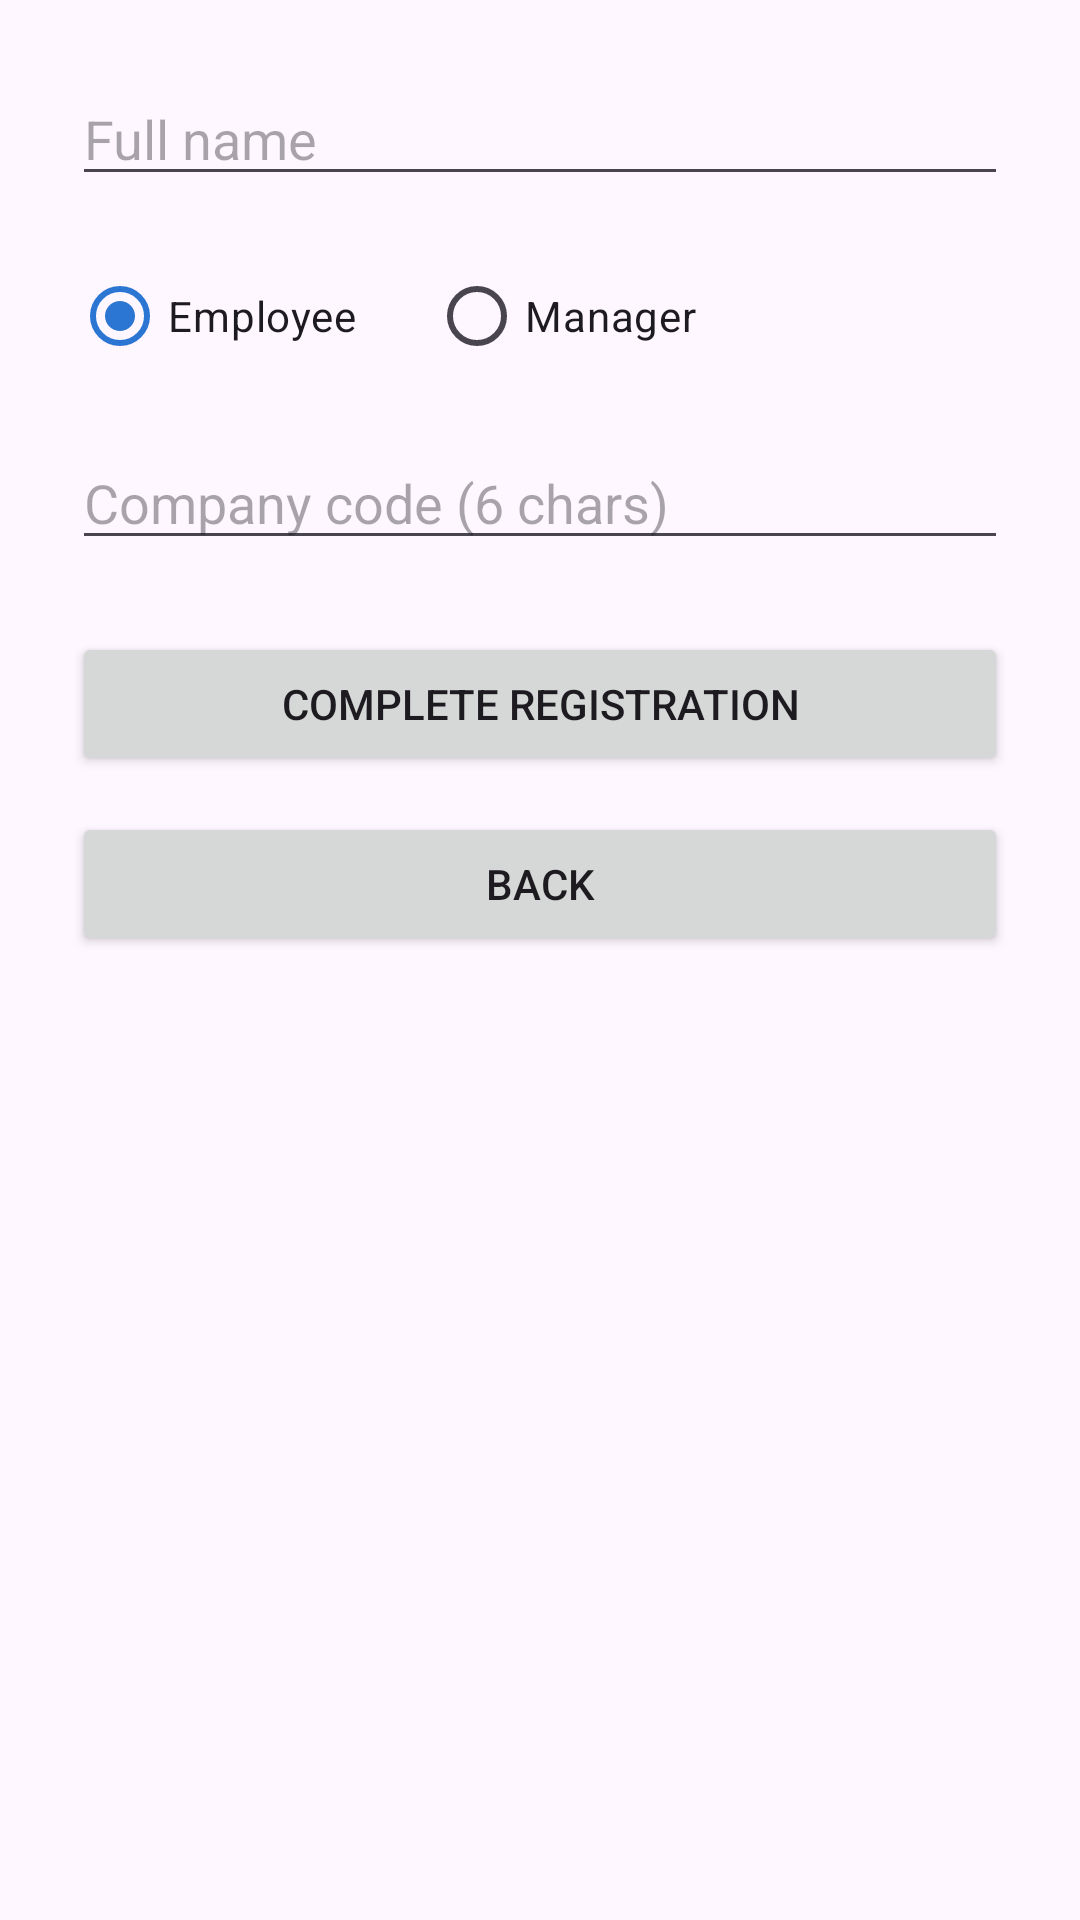

Reconstruct the res/layout file that produces this screen, plus the resources it refers to.
<!-- AndroidManifest.xml: application theme Theme.WorkConnect -->
<!-- res/layout/complete_google_profile_activity.xml -->
<?xml version="1.0" encoding="utf-8"?>
<androidx.constraintlayout.widget.ConstraintLayout
    xmlns:android="http://schemas.android.com/apk/res/android"
    xmlns:app="http://schemas.android.com/apk/res-auto"
    android:layout_width="match_parent"
    android:layout_height="match_parent"
    android:padding="24dp">

    <EditText
        android:id="@+id/et_full_name"
        android:layout_width="0dp"
        android:layout_height="wrap_content"
        android:hint="Full name"
        app:layout_constraintTop_toTopOf="parent"
        app:layout_constraintStart_toStartOf="parent"
        app:layout_constraintEnd_toEndOf="parent" />

    <RadioGroup
        android:id="@+id/rg_role"
        android:layout_width="0dp"
        android:layout_height="wrap_content"
        android:orientation="horizontal"
        android:layout_marginTop="16dp"
        app:layout_constraintTop_toBottomOf="@id/et_full_name"
        app:layout_constraintStart_toStartOf="parent"
        app:layout_constraintEnd_toEndOf="parent">

        <RadioButton
            android:id="@+id/rb_employee"
            android:layout_width="wrap_content"
            android:layout_height="wrap_content"
            android:text="Employee"
            android:checked="true"/>

        <RadioButton
            android:id="@+id/rb_manager"
            android:layout_width="wrap_content"
            android:layout_height="wrap_content"
            android:text="Manager"
            android:layout_marginStart="24dp"/>
    </RadioGroup>

    <LinearLayout
        android:id="@+id/container_fields"
        android:layout_width="0dp"
        android:layout_height="wrap_content"
        android:orientation="vertical"
        android:layout_marginTop="16dp"
        app:layout_constraintTop_toBottomOf="@id/rg_role"
        app:layout_constraintStart_toStartOf="parent"
        app:layout_constraintEnd_toEndOf="parent">

        <EditText
            android:id="@+id/et_company_code"
            android:layout_width="match_parent"
            android:layout_height="wrap_content"
            android:hint="Company code (6 chars)"
            android:inputType="text"/>

        <EditText
            android:id="@+id/et_company_name"
            android:layout_width="match_parent"
            android:layout_height="wrap_content"
            android:hint="Company name"
            android:inputType="text"
            android:visibility="gone"
            android:layout_marginTop="12dp"/>
    </LinearLayout>

    <Button
        android:id="@+id/btn_complete"
        android:layout_width="0dp"
        android:layout_height="wrap_content"
        android:text="Complete registration"
        android:layout_marginTop="24dp"
        app:layout_constraintTop_toBottomOf="@id/container_fields"
        app:layout_constraintStart_toStartOf="parent"
        app:layout_constraintEnd_toEndOf="parent"/>

    <Button
        android:id="@+id/btn_back"
        android:layout_width="0dp"
        android:layout_height="wrap_content"
        android:text="Back"
        android:layout_marginTop="12dp"
        app:layout_constraintTop_toBottomOf="@id/btn_complete"
        app:layout_constraintStart_toStartOf="parent"
        app:layout_constraintEnd_toEndOf="parent"/>

</androidx.constraintlayout.widget.ConstraintLayout>
<!-- resources referenced by this layout -->
<resources>
  <style name="Theme.WorkConnect" parent="Theme.Material3.DayNight.NoActionBar">
          <item name="colorPrimary">@color/primaryBlue</item>
          <item name="colorOnPrimary">@color/white</item>
          <item name="colorSecondary">@color/secondaryBlue</item>
          <item name="colorOnSecondary">@color/white</item>
      </style>
  <color name="primaryBlue">#2A76D2</color>
  <color name="white">#FFFFFFFF</color>
  <color name="secondaryBlue">#4FA6F0</color>
</resources>
